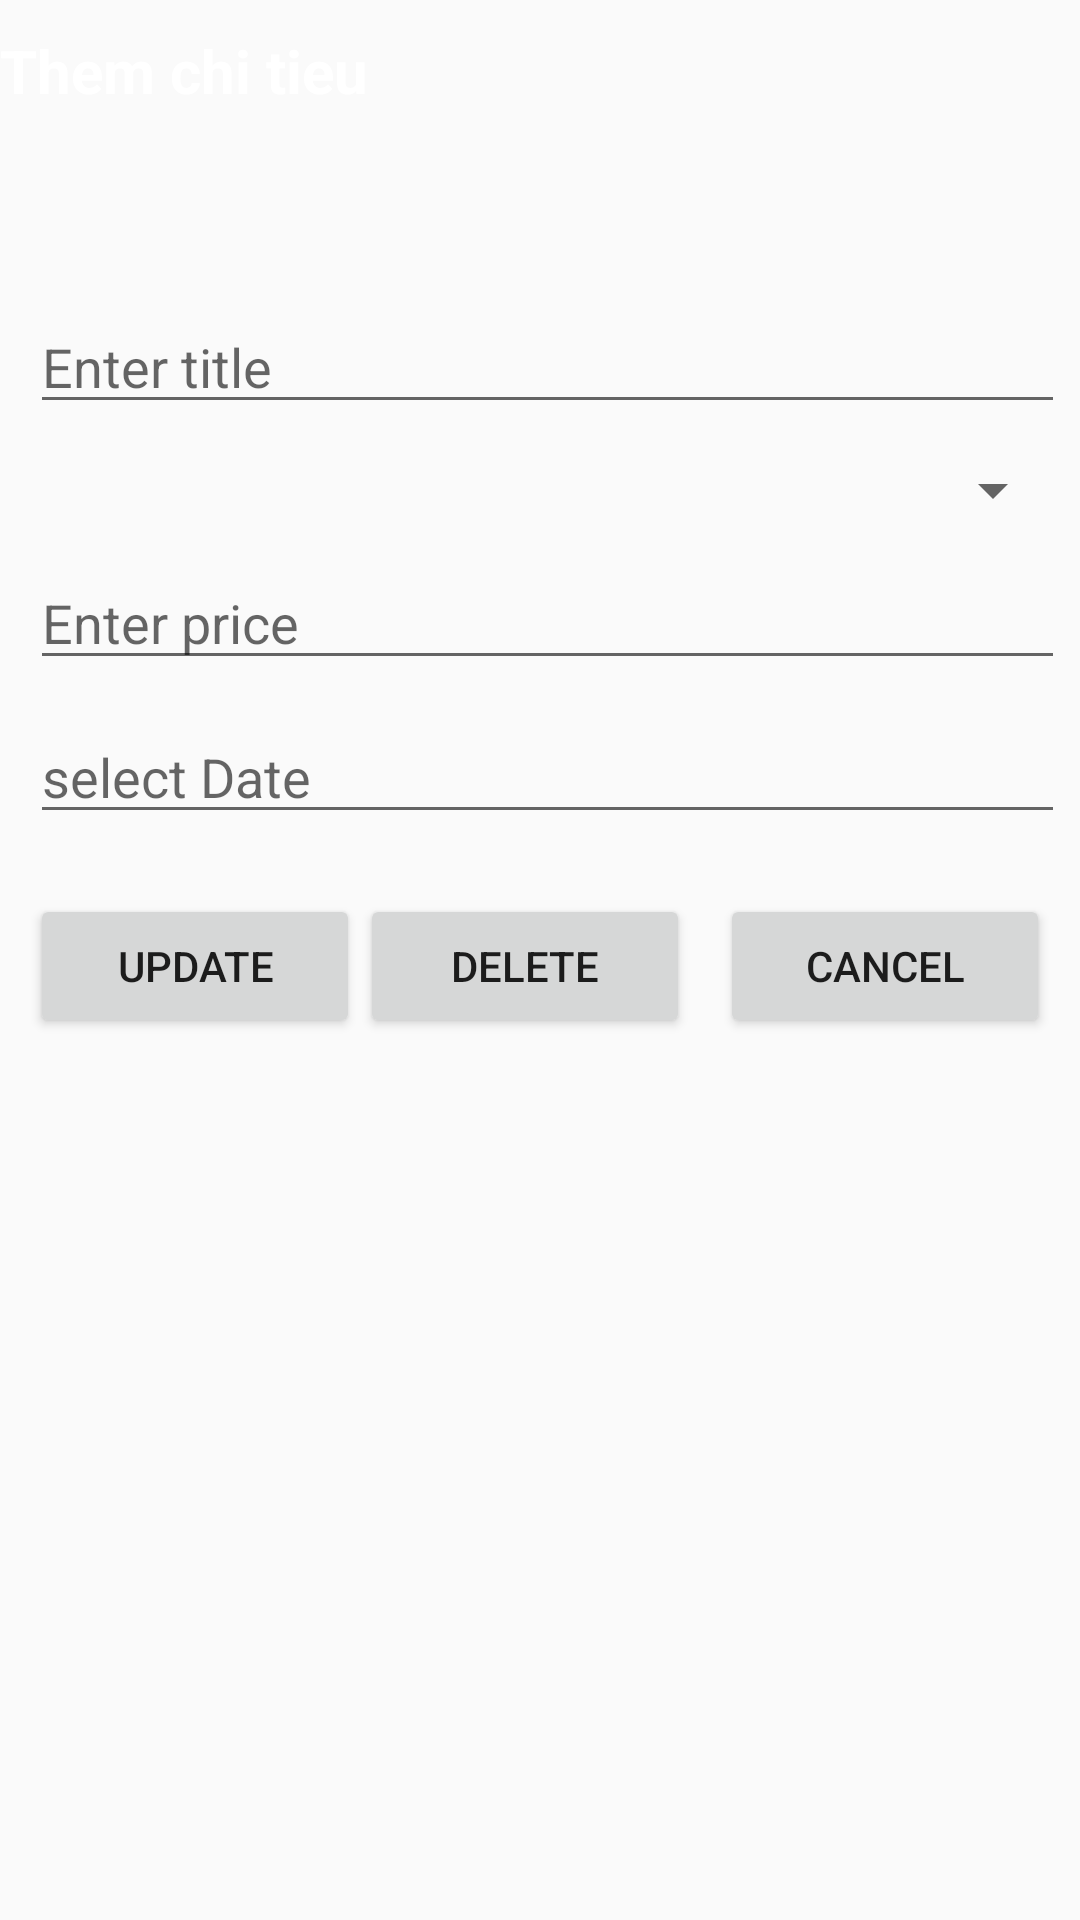

The Android layout XML behind this screen, and the referenced resources:
<!-- AndroidManifest.xml: application theme Theme.Crudsqlite -->
<!-- res/layout/activity_update_delete.xml -->
<?xml version="1.0" encoding="utf-8"?>
<androidx.constraintlayout.widget.ConstraintLayout xmlns:android="http://schemas.android.com/apk/res/android"
    xmlns:app="http://schemas.android.com/apk/res-auto"
    xmlns:tools="http://schemas.android.com/tools"
    android:layout_width="match_parent"
    android:layout_height="match_parent"
    tools:context=".UpdateDeleteActivity">

    <LinearLayout
        app:layout_constraintTop_toTopOf="parent"
        android:id="@+id/l3"
        android:background="@color/yellow"
        android:layout_width="match_parent"
        android:layout_height="80dp">

        <TextView
            android:textSize="20dp"
            android:text="Them chi tieu"
            android:layout_marginTop="10dp"
            android:textStyle="bold"
            android:textColor="@color/white"
            android:layout_width="match_parent"
            android:layout_height="wrap_content"
            />

    </LinearLayout>

    <LinearLayout
        android:id="@+id/l4"
        android:layout_width="match_parent"
        android:layout_height="wrap_content"
        app:layout_constraintTop_toBottomOf="@id/l3"
        android:background="@color/gray"
        android:layout_marginLeft="10dp"
        android:layout_marginTop="20dp"
        android:layout_marginRight="5dp"
        android:orientation="vertical"
        >

        <EditText
            android:id="@+id/updateTitle"
            android:hint="Enter title"
            android:layout_width="match_parent"
            android:layout_height="wrap_content"
            />
        <Spinner
            android:id="@+id/spCate"
            android:layout_marginTop="10dp"
            android:layout_width="match_parent"
            android:layout_height="wrap_content"
            />
        <EditText
            android:id="@+id/updatePrice"
            android:hint="Enter price"
            android:layout_marginTop="10dp"
            android:layout_width="match_parent"
            android:layout_height="wrap_content"
            />
        <EditText
            android:id="@+id/updateDate"
            android:layout_marginTop="10dp"
            android:hint="select Date"
            android:layout_width="match_parent"
            android:layout_height="wrap_content"
            />
    </LinearLayout>

    <LinearLayout
        app:layout_constraintTop_toBottomOf="@id/l4"
        android:layout_width="match_parent"
        android:layout_marginTop="20dp"
        android:weightSum="3"
        android:layout_height="wrap_content"
        >
        <Button
            android:id="@+id/btUpdate"
            android:layout_width="wrap_content"
            android:layout_height="wrap_content"
            android:text="Update"
            android:layout_weight="1"
            android:layout_marginLeft="10dp"
            />
        <Button
            android:id="@+id/btRemove"
            android:layout_width="wrap_content"
            android:layout_height="wrap_content"
            android:text="Delete"
            android:layout_weight="1"
            android:layout_marginRight="10dp"
            />
        <Button
            android:id="@+id/btBack"
            android:layout_width="wrap_content"
            android:layout_height="wrap_content"
            android:text="Cancel"
            android:layout_weight="1"
            android:layout_marginRight="10dp"
            />
    </LinearLayout>

</androidx.constraintlayout.widget.ConstraintLayout>
<!-- resources referenced by this layout -->
<resources>
  <style name="Theme.Crudsqlite" parent="Theme.AppCompat.DayNight.DarkActionBar">
          
          <item name="colorPrimary">@color/purple_500</item>
          <item name="colorPrimaryVariant">@color/purple_700</item>
          <item name="colorOnPrimary">@color/white</item>
          
          <item name="colorSecondary">@color/teal_200</item>
          <item name="colorSecondaryVariant">@color/teal_700</item>
          <item name="colorOnSecondary">@color/black</item>
          
          <item name="android:statusBarColor">?attr/colorPrimaryVariant</item>
          
      </style>
  <!-- not gathered from this repository: default colours our renderer supplied (Android Studio template values) -->
  <color name="purple_500">#FF6200EE</color>
  <color name="purple_700">#FF3700B3</color>
  <color name="teal_200">#FF03DAC5</color>
  <color name="teal_700">#FF018786</color>
  <color name="black">#FF000000</color>
  <color name="white">#FFFFFFFF</color>
</resources>
